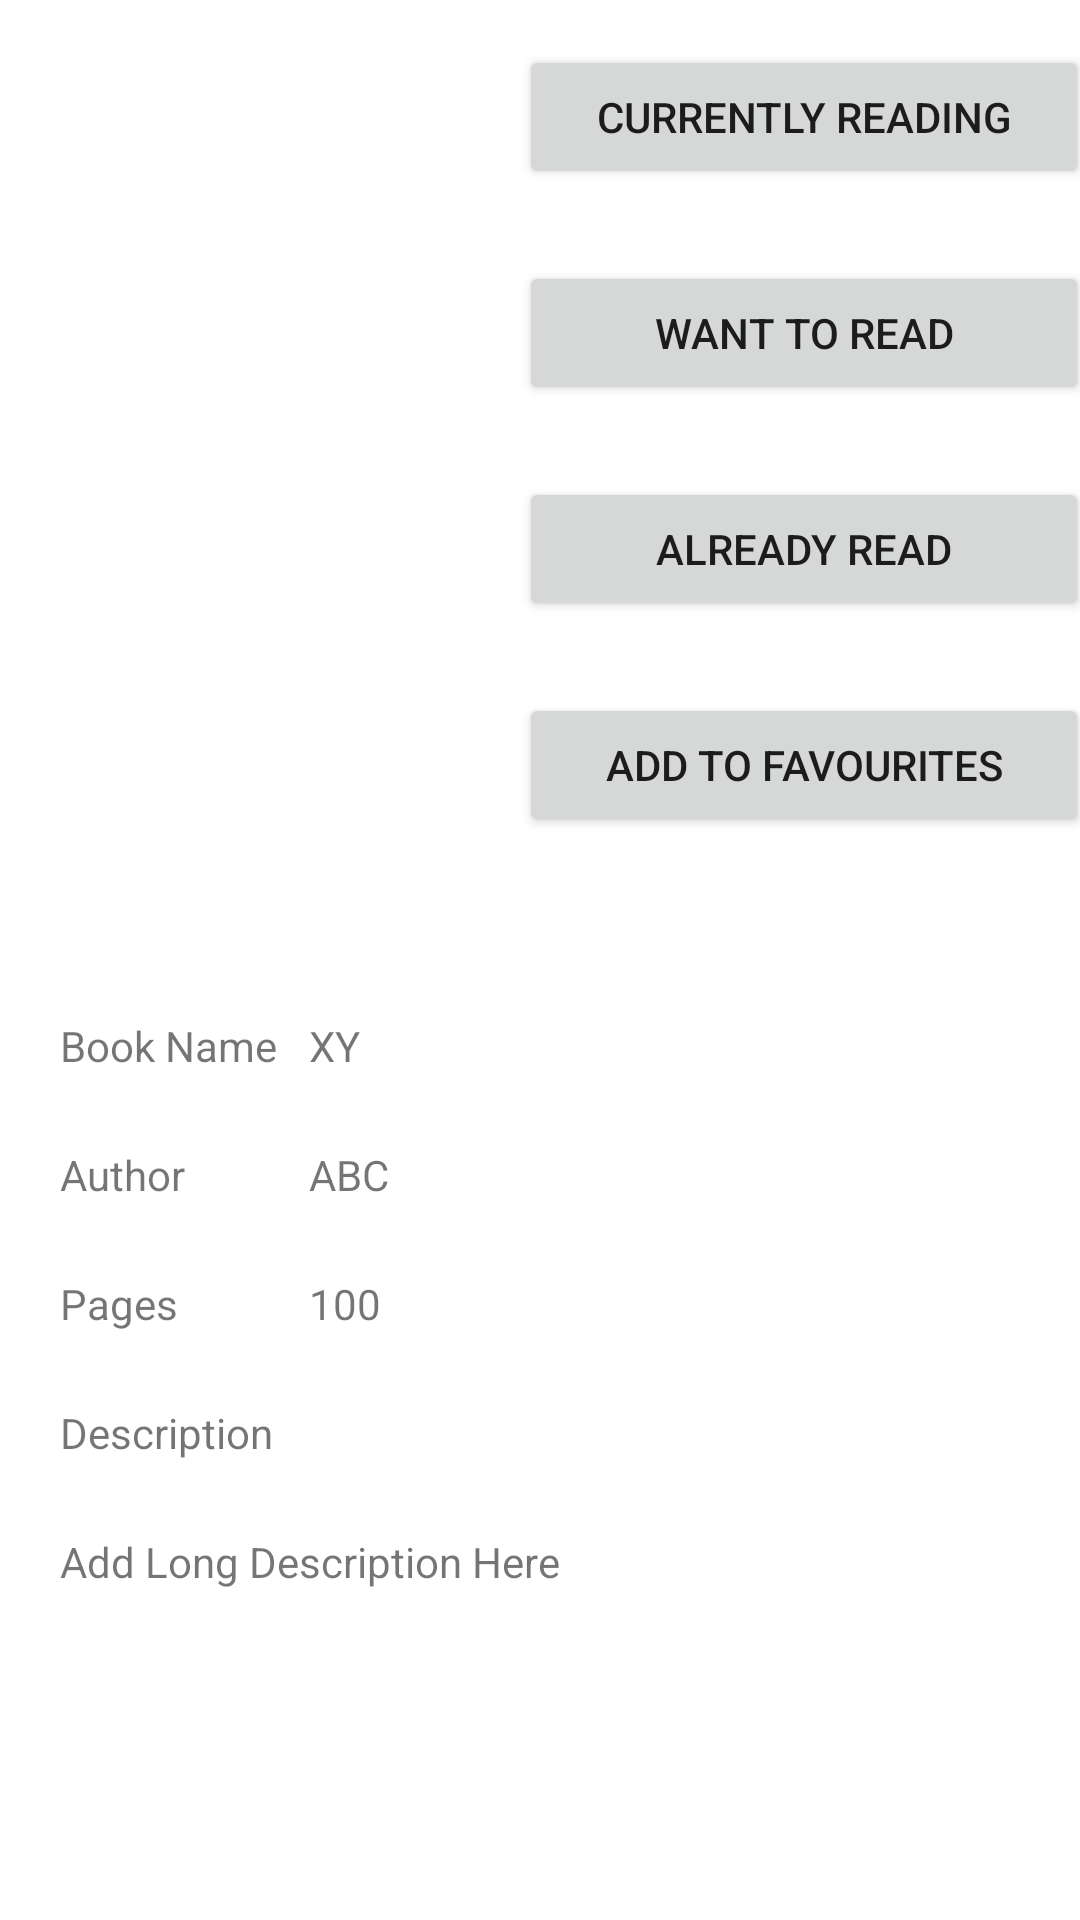

Android layout source for this screen:
<!-- AndroidManifest.xml: application theme AppTheme -->
<!-- res/layout/activity_book.xml -->
<?xml version="1.0" encoding="utf-8"?>
<RelativeLayout xmlns:android="http://schemas.android.com/apk/res/android"
    xmlns:app="http://schemas.android.com/apk/res-auto"
    xmlns:tools="http://schemas.android.com/tools"
    android:layout_width="match_parent"
    android:layout_height="match_parent"
    tools:context=".BookActivity">
<ScrollView android:layout_width="match_parent"
    android:layout_height="match_parent">
        <androidx.constraintlayout.widget.ConstraintLayout
            android:layout_width="match_parent"
            android:layout_height="match_parent">
            <ImageView
                android:id="@+id/imgBook"
                android:layout_width="180dp"
                android:layout_height="180dp"
                android:layout_marginTop="50dp"
                app:layout_constraintEnd_toStartOf="@+id/guideline"
                app:layout_constraintStart_toStartOf="parent"
                app:layout_constraintTop_toTopOf="parent"
                tools:srcCompat="@tools:sample/avatars" />

            <Button
                android:id="@+id/btnAddToCurrentlyReading"
                android:layout_width="190dp"
                android:layout_height="wrap_content"
                android:layout_marginTop="15dp"
                android:layout_marginEnd="5dp"
                android:text="Currently Reading"
                app:layout_constraintEnd_toEndOf="parent"
                app:layout_constraintStart_toStartOf="@+id/guideline"
                app:layout_constraintTop_toTopOf="parent" />

            <Button
                android:id="@+id/btnAddToWantToReadList"
                android:layout_width="190dp"
                android:layout_height="wrap_content"
                android:layout_marginTop="24dp"
                android:layout_marginEnd="5dp"
                android:text="Want to Read"
                app:layout_constraintEnd_toEndOf="parent"
                app:layout_constraintStart_toStartOf="@+id/guideline"
                app:layout_constraintTop_toBottomOf="@+id/btnAddToCurrentlyReading" />

            <Button
                android:id="@+id/btnAddToAlreadyReadList"
                android:layout_width="190dp"
                android:layout_height="wrap_content"
                android:layout_marginTop="24dp"
                android:layout_marginEnd="5dp"
                android:text="Already Read"
                app:layout_constraintEnd_toEndOf="parent"
                app:layout_constraintStart_toStartOf="@+id/guideline"
                app:layout_constraintTop_toBottomOf="@+id/btnAddToWantToReadList" />

            <Button
                android:id="@+id/btnAddToFavourite"
                android:layout_width="190dp"
                android:layout_height="wrap_content"
                android:layout_marginTop="24dp"
                android:layout_marginEnd="5dp"
                android:text="Add to Favourites"
                app:layout_constraintEnd_toEndOf="parent"
                app:layout_constraintStart_toStartOf="@+id/guideline"
                app:layout_constraintTop_toBottomOf="@+id/btnAddToAlreadyReadList" />

            <TextView
                android:id="@+id/nameText"
                android:layout_width="wrap_content"
                android:layout_height="wrap_content"
                android:layout_marginTop="16dp"
                android:text="Book Name"
                app:layout_constraintStart_toStartOf="@+id/guideline3"
                app:layout_constraintTop_toTopOf="@+id/guideline2" />

            <TextView
                android:id="@+id/txtBookName"
                android:layout_width="17dp"
                android:layout_height="19dp"
                android:text="XYZ"
                app:layout_constraintBottom_toBottomOf="@+id/nameText"
                app:layout_constraintStart_toStartOf="@+id/guideline4"
                app:layout_constraintTop_toTopOf="@+id/nameText" />

            <TextView
                android:id="@+id/authorText"
                android:layout_width="wrap_content"
                android:layout_height="wrap_content"
                android:layout_marginTop="24dp"
                android:text="Author"
                app:layout_constraintStart_toStartOf="@+id/guideline3"
                app:layout_constraintTop_toBottomOf="@+id/nameText" />

            <TextView
                android:id="@+id/txtAuthorName"
                android:layout_width="wrap_content"
                android:layout_height="wrap_content"
                android:text="ABC"
                app:layout_constraintBottom_toBottomOf="@+id/authorText"
                app:layout_constraintStart_toStartOf="@+id/guideline4"
                app:layout_constraintTop_toTopOf="@+id/authorText"
                app:layout_constraintVertical_bias="0.0" />

            <TextView
                android:id="@+id/pagesText"
                android:layout_width="wrap_content"
                android:layout_height="wrap_content"
                android:layout_marginTop="24dp"
                android:text="Pages"
                app:layout_constraintStart_toStartOf="@+id/guideline3"
                app:layout_constraintTop_toBottomOf="@+id/authorText" />

            <TextView
                android:id="@+id/txtPages"
                android:layout_width="wrap_content"
                android:layout_height="wrap_content"
                android:text="100"
                app:layout_constraintBottom_toBottomOf="@+id/pagesText"
                app:layout_constraintStart_toStartOf="@+id/guideline4"
                app:layout_constraintTop_toTopOf="@+id/pagesText"
                app:layout_constraintVertical_bias="0.0" />

            <TextView
                android:id="@+id/descriptionText"
                android:layout_width="wrap_content"
                android:layout_height="wrap_content"
                android:layout_marginTop="24dp"
                android:text="Description"
                app:layout_constraintStart_toStartOf="@+id/guideline3"
                app:layout_constraintTop_toBottomOf="@+id/pagesText" />

            <TextView
                android:id="@+id/txtDescription"
                android:layout_width="wrap_content"
                android:layout_height="wrap_content"
                android:layout_marginTop="24dp"
                android:text="Add Long Description Here"
                app:layout_constraintStart_toStartOf="@+id/guideline3"
                app:layout_constraintTop_toBottomOf="@+id/descriptionText" />

            <androidx.constraintlayout.widget.Guideline
                android:id="@+id/guideline"
                android:layout_width="wrap_content"
                android:layout_height="wrap_content"
                android:orientation="vertical"
                app:layout_constraintGuide_begin="181dp" />

            <androidx.constraintlayout.widget.Guideline
                android:id="@+id/guideline2"
                android:layout_width="wrap_content"
                android:layout_height="wrap_content"
                android:orientation="horizontal"
                app:layout_constraintGuide_begin="323dp" />

            <androidx.constraintlayout.widget.Guideline
                android:id="@+id/guideline3"
                android:layout_width="wrap_content"
                android:layout_height="wrap_content"
                android:orientation="vertical"
                app:layout_constraintGuide_begin="20dp" />

            <androidx.constraintlayout.widget.Guideline
                android:id="@+id/guideline4"
                android:layout_width="wrap_content"
                android:layout_height="wrap_content"
                android:orientation="vertical"
                app:layout_constraintGuide_begin="103dp" />

        </androidx.constraintlayout.widget.ConstraintLayout>
    </ScrollView>
</RelativeLayout>
<!-- resources referenced by this layout -->
<resources>
  <style name="AppTheme" parent="Theme.MaterialComponents.Light">
          
          <item name="colorPrimary">@color/colorPrimary</item>
          <item name="colorPrimaryDark">@color/colorPrimaryDark</item>
          <item name="colorAccent">@color/colorAccent</item>
          <item name="android:windowAnimationStyle">@style/CustomAnimation</item>
      </style>
  <color name="colorPrimary">#008577</color>
  <color name="colorPrimaryDark">#00574B</color>
  <color name="colorAccent">#D81B60</color>
  <style name="CustomAnimation" parent="@android:style/Animation.Activity">
          <item name="android:activityOpenEnterAnimation">@anim/slide_in</item>
          <item name="android:activityOpenExitAnimation">@anim/slide_out</item>
          <item name="android:activityCloseEnterAnimation">@anim/slide_out</item>
          <item name="android:activityCloseExitAnimation">@anim/slide_in</item>
      </style>
</resources>
